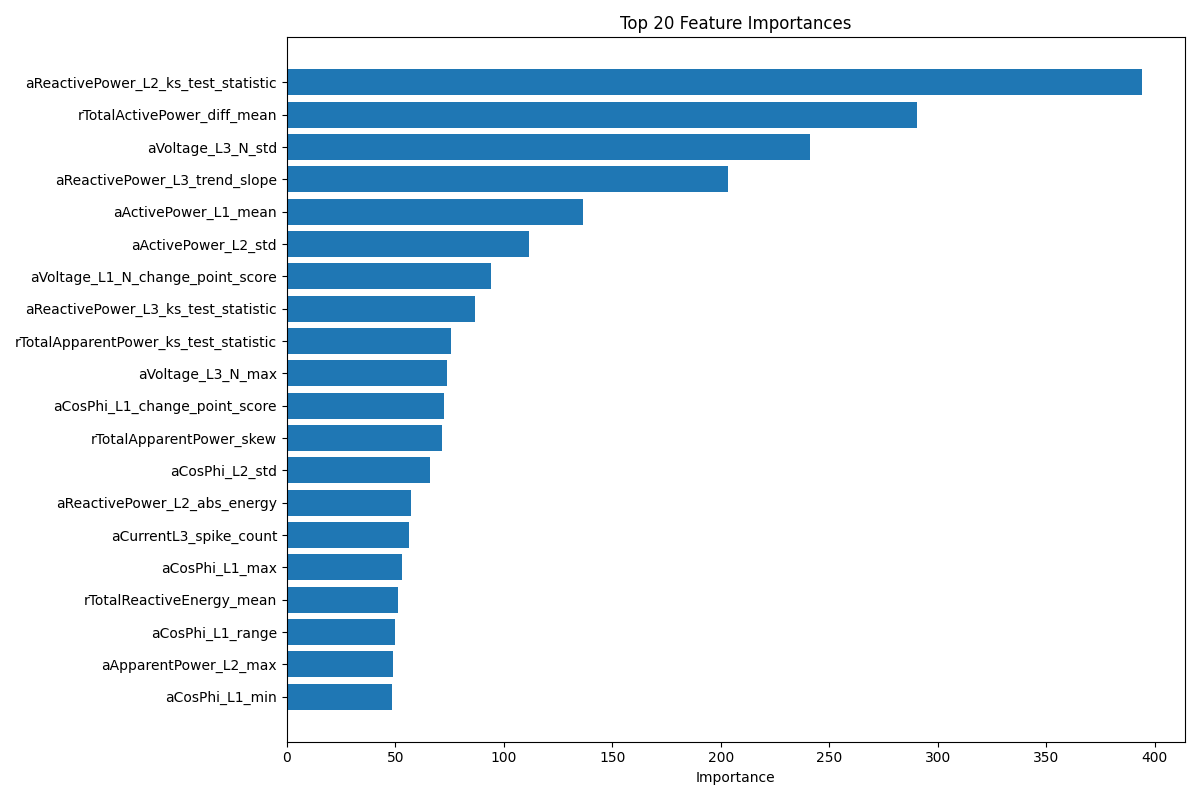

The table this chart was drawn from, first rows:
Feature, Importance
aReactivePower_L2_ks_test_statistic, 394.2
rTotalActivePower_diff_mean, 290.5
aVoltage_L3_N_std, 241.3
aReactivePower_L3_trend_slope, 203.4
aActivePower_L1_mean, 136.4
aActivePower_L2_std, 111.6
aVoltage_L1_N_change_point_score, 94.21
aReactivePower_L3_ks_test_statistic, 86.74
rTotalApparentPower_ks_test_statistic, 75.87
aVoltage_L3_N_max, 73.64
aCosPhi_L1_change_point_score, 72.48
rTotalApparentPower_skew, 71.28
aCosPhi_L2_std, 65.78
aReactivePower_L2_abs_energy, 57.1
aCurrentL3_spike_count, 56.18
aCosPhi_L1_max, 52.93
rTotalReactiveEnergy_mean, 51.14
aCosPhi_L1_range, 49.94
aApparentPower_L2_max, 48.92
aCosPhi_L1_min, 48.68
aCurrentL3_ks_test_statistic, 44.25
rTotalReactiveEnergy_max, 41.72
aReactivePower_L3_diff_mean, 41.33
aApparentPower_L3_abs_energy, 41.14
aCurrentL3_skew, 40.81
aReactivePower_L1_spike_count, 40.42
aCurrentL2_skew, 40.05
rTotalApparentPower_trend_slope, 39.56
aVoltage_L2_N_spike_count, 38.46
aCosPhi_L2_diff_mean, 37.81
aCurrentL2_mean, 37.61
aVoltage_L3_N_range, 36.49
aCurrentL1_spike_count, 36.45
rTotalApparentEnergy_min, 36.45
aCosPhi_L1_diff_mean, 36.26
rTotalApparentEnergy_ks_test_statistic, 36.06
aReactivePower_L2_diff_mean, 35.63
aCurrentL1_diff_std, 35.34
aCosPhi_L1_z_score, 34.84
aApparentPower_L2_min, 33.48
aCurrentL2_min, 33.45
aVoltage_L2_N_max, 33.04
aCosPhi_L1_diff_std, 31.77
rTotalApparentPower_diff_std, 31.1
aCosPhi_L1_spike_count, 29.56
aApparentPower_L3_z_score, 28.11
rTotalApparentEnergy_range, 27.83
aApparentPower_L3_trend_slope, 26.79
aCosPhi_L2_spike_count, 26.3
aCosPhi_L2_z_score, 26.1
aCurrentL1_std, 24.75
aCurrentL3_mean, 24.57
rTotalReactivePower_max, 23.87
aCurrentL2_std, 23.77
aCurrentL3_trend_slope, 23.5
aActivePower_L1_max, 22.73
rTotalReactiveEnergy_z_score, 22.31
aCurrentL2_trend_slope, 21.73
aActivePower_L2_diff_std, 21.48
aApparentPower_L2_z_score, 20.29
... 252 more rows
